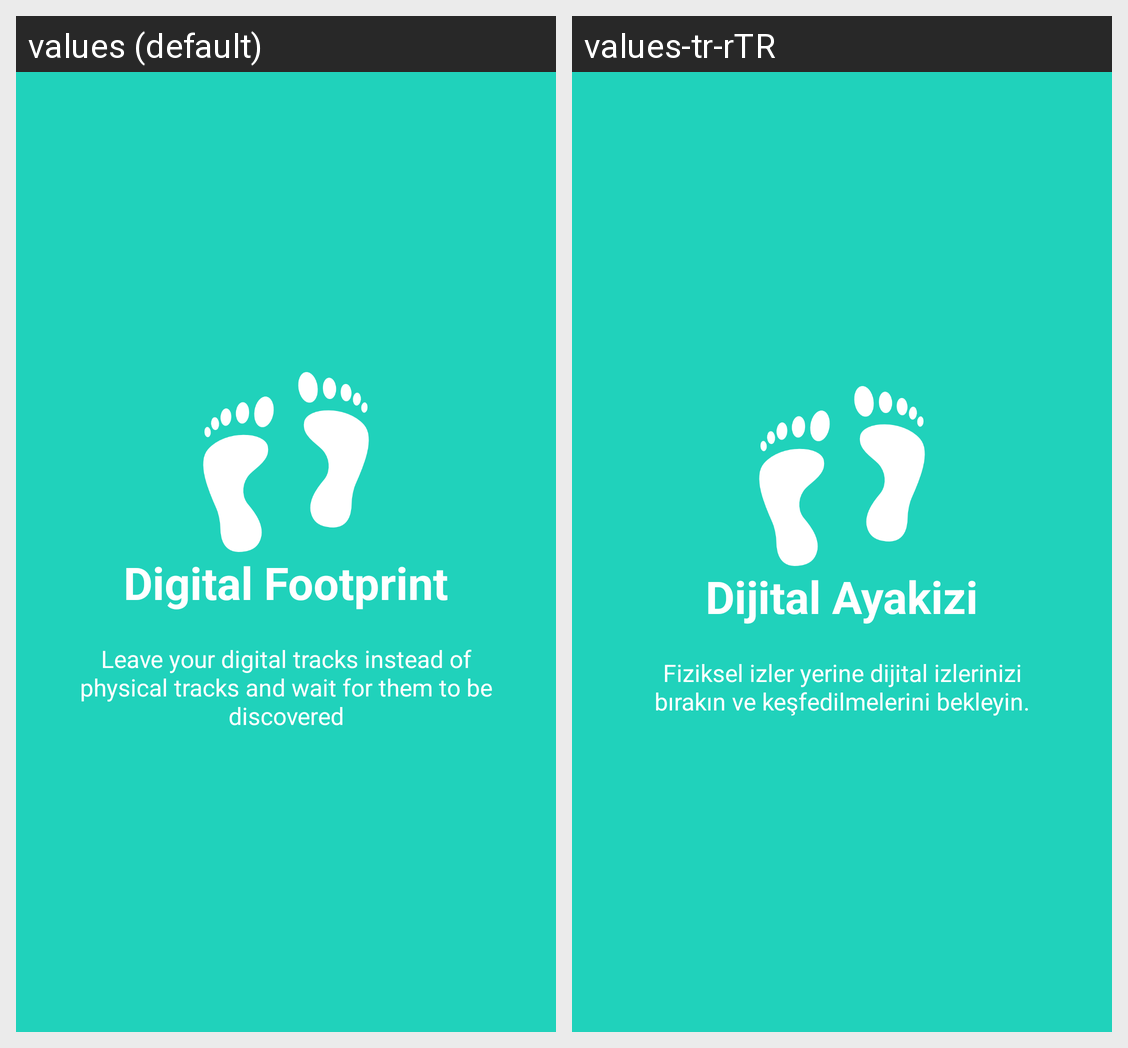

Strings drawn on this Android screen and how each of the app's shown locales translates them:
Android screen res/layout/welcome_slide2.xml rendered under 2 locales, left to right: values (default), values-tr-rTR. Device: Nexus 5 (rendered at 1080×1920; each locale shown at half size, 540×960, under a caption strip naming it); theme AppTheme.
Strings drawn on this screen, with the default value and each locale's value (text and hints the layout hard-codes, and strings that could not be matched under every locale, appear in the picture but are not listed):

DIGITAL_FOOTPRINT
  values: Digital Footprint
  values-tr-rTR: Dijital Ayakizi

DIGITAL_FOOTPRINT_DESC
  values: Leave your digital tracks instead of physical tracks and wait for them to be discovered
  values-tr-rTR: Fiziksel izler yerine dijital izlerinizi bırakın ve keşfedilmelerini bekleyin.
